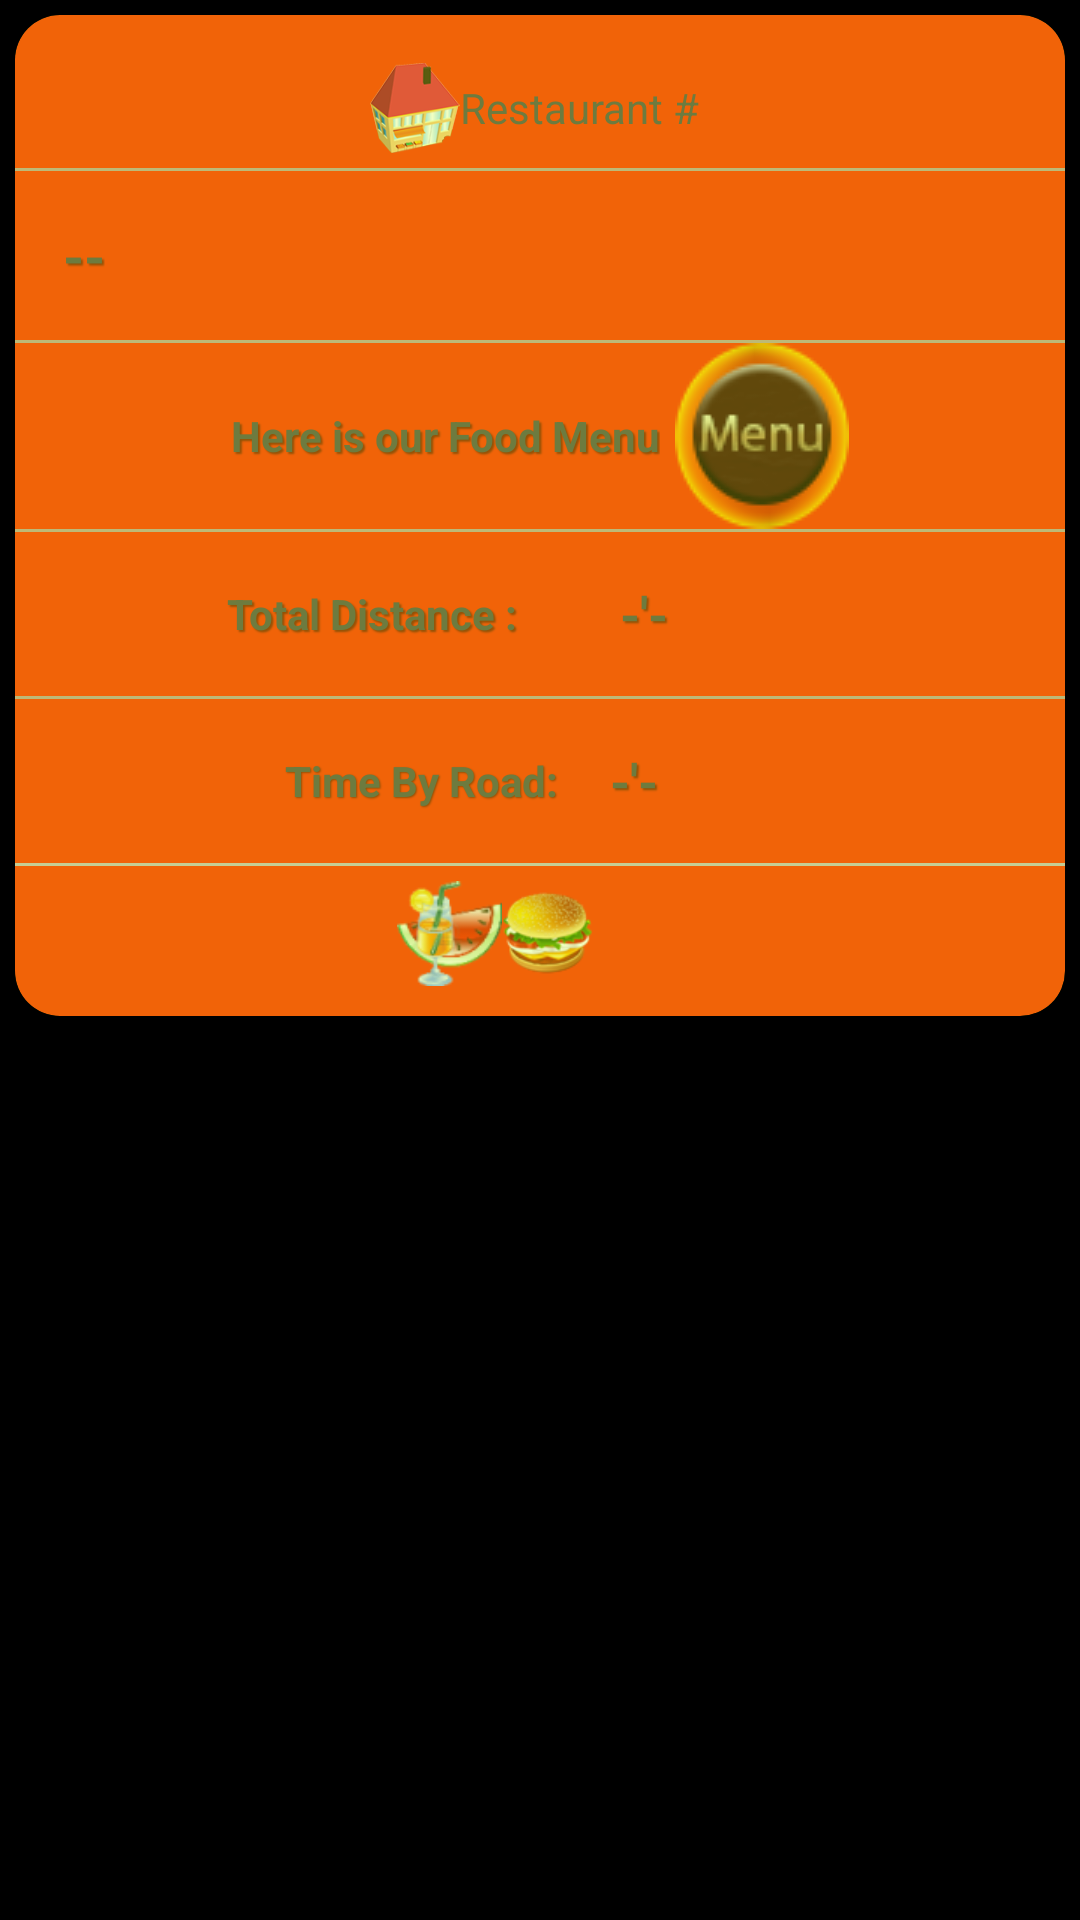

Write the Android layout XML for this screen, with the resource values it uses.
<!-- AndroidManifest.xml: application theme AppTheme -->
<!-- res/layout/restro_list_cardview.xml -->
<?xml version="1.0" encoding="utf-8"?>
<LinearLayout
    xmlns:android="http://schemas.android.com/apk/res/android"
    xmlns:card_view="http://schemas.android.com/apk/res-auto"
    xmlns:app="http://schemas.android.com/tools"
    android:orientation="vertical"
    android:layout_width="match_parent"
    android:layout_height="wrap_content"
    android:background="@color/Black">

    <android.support.v7.widget.CardView
        xmlns:android="http://schemas.android.com/apk/res/android"
        xmlns:card_view="http://schemas.android.com/apk/res-auto"
        android:layout_width="match_parent"
        android:layout_height="wrap_content"
        card_view:cardCornerRadius="15dp"
        android:layout_margin="5dp"
        android:backgroundTint="#ff2e06"
        android:background="@color/Blue"

        android:foreground="#41c8ff11">

        <LinearLayout
            android:layout_width="match_parent"
            android:layout_height="wrap_content"
            android:orientation="vertical">

            <LinearLayout
                android:layout_width="match_parent"
                android:layout_height="10dp"
                android:orientation="vertical" />

            <LinearLayout
                android:layout_width="match_parent"
                android:layout_height="1dp"
                android:orientation="vertical" />

            <LinearLayout
                android:layout_width="match_parent"
                android:layout_height="wrap_content"
                android:orientation="horizontal"
                android:layout_gravity="center"
                android:gravity="center"
                android:padding="5dp">

                <ImageView
                    android:layout_width="30dp"
                    android:layout_height="30dp"
                    android:id="@+id/imageView15"
                    android:background="@drawable/restrobnew2" />

                <TextView
                    android:layout_width="wrap_content"
                    android:layout_height="wrap_content"
                    android:text="Restaurant # "
                    android:id="@+id/textView7"
                    android:textColor="#4e4e4f" />

            </LinearLayout>

            <LinearLayout
                android:layout_width="match_parent"
                android:layout_height="1dp"
                android:orientation="vertical"
                android:background="#e7b2aea9">

            </LinearLayout>
            <LinearLayout
                android:layout_width="match_parent"
                android:layout_height="wrap_content"
                android:orientation="horizontal"
                android:layout_gravity="center"
                android:padding="16dp">

                <TextView
                    android:layout_width="wrap_content"
                    android:layout_height="wrap_content"
                    android:text="--"
                    android:id="@+id/restro_list_name"
                    android:textColor="#4e4e4f"
                    android:textSize="18dp"
                    android:shadowColor="#81010101"
                    android:shadowRadius="1"
                    android:shadowDx="2"
                    android:shadowDy="2"
                    android:textStyle="bold"
                    android:gravity="center" />

            </LinearLayout>
            <LinearLayout
                android:layout_width="match_parent"
                android:layout_height="1dp"
                android:orientation="vertical"
                android:background="#e7b2aea9"></LinearLayout>

            <LinearLayout
                android:orientation="horizontal"
                android:layout_width="match_parent"
                android:layout_height="wrap_content"
                android:gravity="center">

                <TextView
                    android:layout_width="wrap_content"
                    android:layout_height="wrap_content"
                    android:text="Here is our Food Menu"
                    android:id="@+id/textView6"
                    android:textColor="#4e4e4f"

                    android:shadowColor="#81010101"
                    android:shadowRadius="1"
                    android:shadowDx="2"
                    android:shadowDy="2"
                    android:textStyle="bold"
                    android:gravity="center"
                    android:textSize="14dp" />

                <ImageView
                    android:layout_width="wrap_content"
                    android:layout_height="wrap_content"
                    android:id="@+id/menubtnrestor1"
                    android:src="@drawable/menubtn1glow1"
                    android:layout_marginLeft="5dp" />
            </LinearLayout>

            <LinearLayout
                android:layout_width="match_parent"
                android:layout_height="1dp"
                android:orientation="vertical"
                android:background="#e7b2aea9" />

            <LinearLayout
                android:layout_width="match_parent"
                android:layout_height="wrap_content"
                android:orientation="horizontal"
                android:layout_gravity="center"
                android:padding="16dp"
                android:gravity="center"
                android:weightSum="3">

                <ImageView
                    android:layout_width="wrap_content"
                    android:layout_height="wrap_content"
                    android:id="@+id/imageView8"

                    android:layout_weight=".1" />

                <TextView
                    android:layout_width="wrap_content"
                    android:layout_height="wrap_content"
                    android:text="Total Distance :"
                    android:id="@+id/distancettv0"
                    android:textColor="#4e4e4f"
                    android:textStyle="bold"
                    android:textSize="14dp"
                    android:shadowColor="#81010101"
                    android:shadowRadius="1"
                    android:shadowDx="2"
                    android:shadowDy="2"
                    android:layout_weight=".5" />
                <TextView
                    android:layout_width="wrap_content"
                    android:layout_height="wrap_content"
                    android:text="-&apos;-"
                    android:id="@+id/retro_list_distance"
                    android:layout_weight="1"
                    android:gravity="left|center"
                    android:textColor="#4e4e4f"
                    android:textStyle="bold"
                    android:textSize="17dp"
                    android:shadowColor="#81010101"
                    android:shadowRadius="1"
                    android:shadowDx="2"
                    android:shadowDy="2"/>


            </LinearLayout>
    <LinearLayout
        android:layout_width="match_parent"
        android:layout_height="1dp"
        android:orientation="vertical"
        android:background="#e7b2aea9"></LinearLayout>

            <LinearLayout
                android:layout_width="match_parent"
                android:layout_height="wrap_content"
                android:orientation="horizontal"
                android:weightSum="3"
                android:layout_gravity="center"
                android:gravity="center"
                android:padding="16dp">

                <ImageView
                    android:layout_width="wrap_content"
                    android:layout_height="wrap_content"
                    android:id="@+id/imageView10"
                    android:layout_weight=".1"
                    />

                <TextView
                    android:layout_width="wrap_content"
                    android:layout_height="wrap_content"
                    android:text="Time By Road:"
                    android:id="@+id/list_byroad"
                    android:layout_weight=".5"
                    android:gravity="center"
                    android:textColor="#4e4e4f"
                    android:textStyle="bold" android:textSize="14dp"
                    android:shadowColor="#81010101"
                    android:shadowRadius="1"
                    android:shadowDx="1"
                    android:shadowDy="1"/>
                <TextView
                    android:layout_width="wrap_content"
                    android:layout_height="wrap_content"
                    android:text="-&apos;-"
                    android:id="@+id/list_byroad1"
                    android:layout_weight="1"
                    android:gravity="left|center"
                    android:textColor="#4e4e4f"
                    android:textStyle="bold"
                    android:textSize="17dp"
                    android:shadowColor="#81010101"
                    android:shadowRadius="1"
                    android:shadowDx="2"
                    android:shadowDy="2" />


            </LinearLayout>

            <LinearLayout
                android:layout_width="match_parent"
                android:layout_height="1dp"
                android:orientation="vertical"
                android:background="#c4bec2"></LinearLayout>

            <LinearLayout
                android:orientation="horizontal"
                android:layout_width="match_parent"
                android:layout_height="wrap_content"
                android:gravity="center"

                android:paddingTop="5dp"
                android:paddingBottom="10dp">

                <ImageView
                    android:layout_width="35dp"
                    android:layout_height="35dp"
                    android:id="@+id/imageView14"
                    android:background="@drawable/drinkss" />

                <ImageView
                    android:layout_width="30dp"
                    android:layout_height="30dp"
                    android:id="@+id/imageView13"
                    android:background="@drawable/burger2" />

                <ImageView
                    android:layout_width="30dp"
                    android:layout_height="30dp"
                    android:id="@+id/imageView12"
                     />

            </LinearLayout>

        </LinearLayout>
    </android.support.v7.widget.CardView>


</LinearLayout>
<!-- resources referenced by this layout -->
<resources>
  <color name="Black">#000000</color>
  <color name="Blue">#0000FF</color>
  <!-- drawable burger2: png bitmap (drawable, 8927 bytes) -->
  <!-- drawable drinkss: png bitmap (drawable, 7460 bytes) -->
  <!-- drawable menubtn1glow1: png bitmap (drawable, 25976 bytes) -->
  <!-- drawable restrobnew2: png bitmap (drawable, 29202 bytes) -->
  <style name="AppTheme" parent="Theme.AppCompat.Light.NoActionBar">
          
  
          <item name="colorAccent">#FFFF018C</item>
          <item name="colorPrimary">#ffa50a</item>
  
  
      </style>
</resources>
